Run: headless pygame with SDL's dummy video driver; simulated clock (each Clock.tick advances the game by its frame time, no real sleeping); random seed 0; keys injected as events and as key.get_pressed() state; no mouse input.
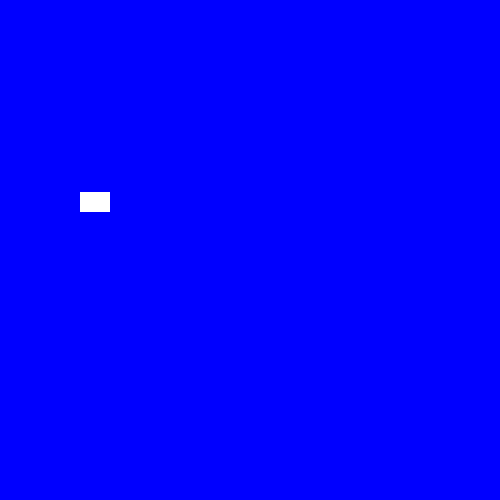
Frame 1 of 4 · flips 1–60 · no input
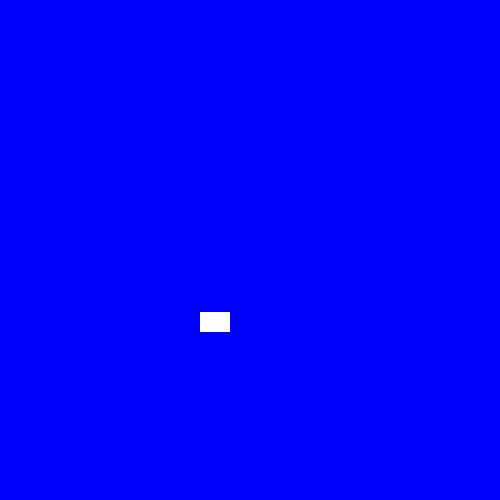
Frame 2 of 4 · flips 61–180 · tapped SPACE, RETURN · held RIGHT (→), D
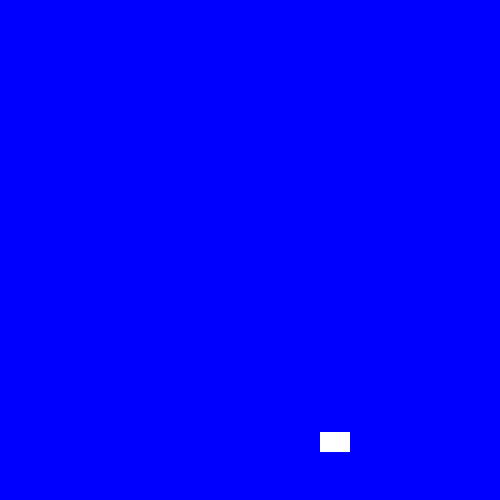
Frame 3 of 4 · flips 181–300 · held DOWN (↓), S
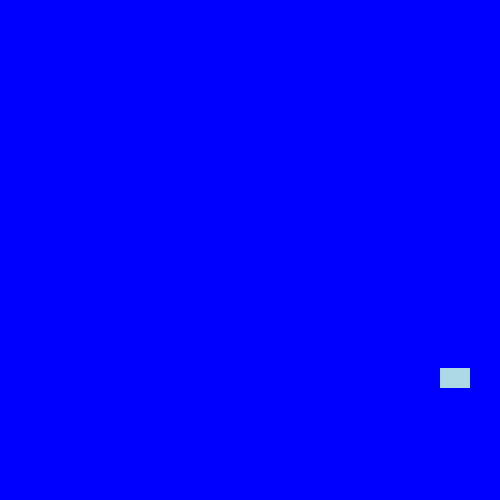
Frame 4 of 4 · flips 301–420 · held LEFT (←), A, UP (↑), W

The pygame program that drew these frames:

import pygame
import random


pygame.init()


colors = {
    'blue' : pygame.Color('blue'),
    'light_blue' : pygame.Color('lightblue'),
    'dark_blue' : pygame.Color('darkblue'),
    'yellow' : pygame.Color('yellow'),
    'magenta' : pygame.Color('magenta'),
    'orange' : pygame.Color('orange'),
    'white' : pygame.Color('white'),
    'black' : pygame.Color('black')
}


screen_width, screen_height = 500,500
screen = pygame.display.set_mode((screen_width, screen_height))
pygame.display.set_caption('Boundry Sprite')


bg_colour=colors['blue']
screen.fill(bg_colour)


BG_COLOUR_CHANGE = pygame.USEREVENT + 1


class My_Sprite (pygame.sprite.Sprite):


    def __init__(self, colour, height, width):
        super().__init__()


        self.image = pygame.Surface([width, height])
        self.image.fill(colour)


        self.rect = self.image.get_rect()


        self.velocity = [random.choice([-1, 1]), random.choice([-1, 1])]


    def update(self):


        self.rect.x = self.rect.x + self.velocity[0]
        self.rect.y = self.rect.y + self.velocity[1]


        boundary_hit = False


        if self.rect.left == 0 or self.rect.right == (screen_width - self.rect.width):
            self.velocity[0] = -self.velocity[0]
            boundary_hit = True


        if self.rect.top == 0 or self.rect.bottom == (screen_height - self.rect.height):
            self.velocity[1] = -self.velocity[1]
            boundary_hit = True


        if boundary_hit:
            self.change_colour()
            bg_colour_change_event = pygame.event.Event(BG_COLOUR_CHANGE)
            pygame.event.post(bg_colour_change_event)


    def change_colour(self):
        # ISSUE 1
        # incorrect color names and square brackedt inside random.choice([]) was missing
        #self.image.fill(random.choice(colors['blue'], colors['lightblue'], colors['darkblue']))

        self.image.fill(random.choice([colors['blue'], colors['light_blue'], colors['dark_blue']]))


def change_background_color():
    # ISSUE 3
    # make sure variable names are same
    # bg_color is defined at top and spellings should be same
    # Here we are not creating another variable, we are just using our global variable created above
    # global bg_colour
    # bg_colour = random.choice([colors['yellow'], colors['white'], colors['magenta']])

    global bg_colour
    bg_colour = random.choice([colors['yellow'], colors['white'], colors['magenta']])


all_sprites_list = pygame.sprite.Group()


sp_width, sp_height = 20, 30


sp1 = My_Sprite(colors['white'], sp_width, sp_height)


sp1.rect.x = random.randint(0, (screen_width - sp_width))
sp1.rect.y = random.randint(0, (screen_height - sp_height))


all_sprites_list.add(sp1)


clock = pygame.time.Clock()


while True:
    for event in pygame.event.get():
        if event.type == pygame.QUIT:
            pygame.quit()
        elif event.type == BG_COLOUR_CHANGE:
            change_background_color()


        #  ISSUE 3 -> INDENTATION ISSUE
        # This code is inside for loop
        # We want it inside while loop
        # all_sprites_list.update()


        # #screen.fill(bg_colour)
        # screen.fill(bg_colour)


        # all_sprites_list.draw(screen)


        # pygame.display.flip()


    all_sprites_list.update()


    #screen.fill(bg_colour)
    screen.fill(bg_colour)


    all_sprites_list.draw(screen)


    pygame.display.flip()


    clock.tick(120)




pygame.quit()
